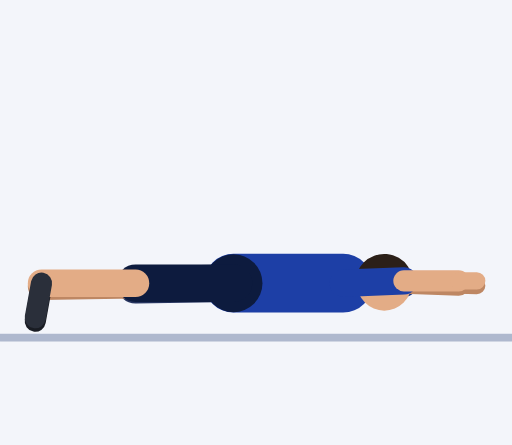
t = 0.00 s
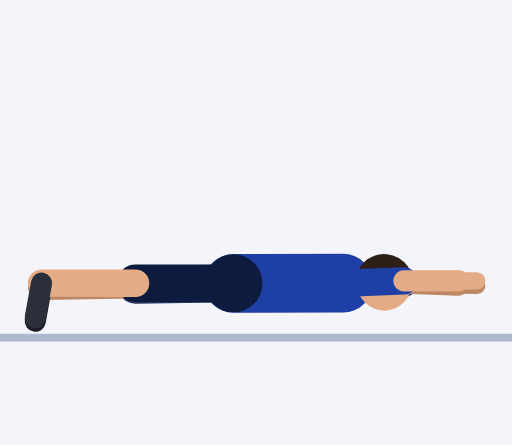
t = 0.30 s
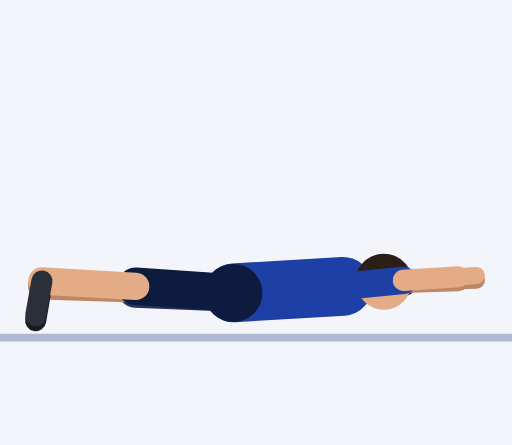
t = 0.61 s
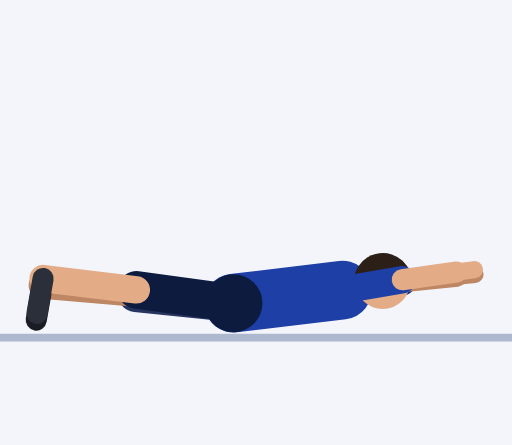
t = 0.91 s
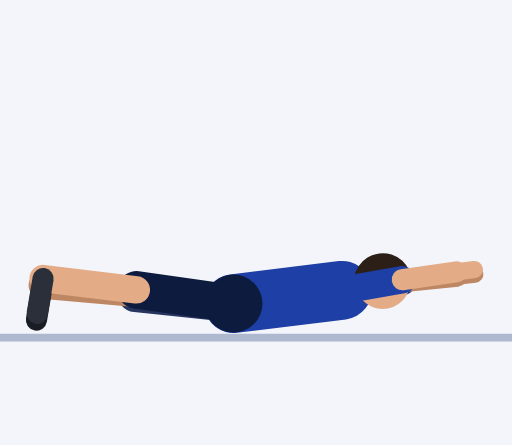
t = 1.21 s
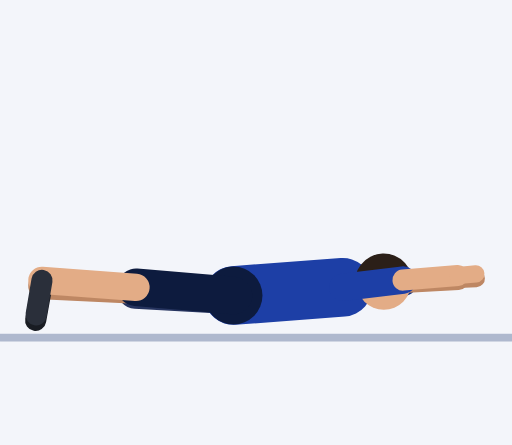
t = 1.52 s

The animated SVG that drew these frames (rendered in a browser with its animation timeline set to each time). Animation: 57 SMIL elements (animate=57); one cycle of 1.82 s, repeats indefinitely.

<svg xmlns="http://www.w3.org/2000/svg" viewBox="-59.6 -85 130.7 113.6"><rect x="-59.6" y="-85" width="130.7" height="113.6" fill="#F3F5FA"/><line x1="-59.6" y1="1.2" x2="71.1" y2="1.2" stroke="#AEB8CE" stroke-width="2"/><line x1="28" y1="-12.7" x2="43.5" y2="-12.7" stroke="#152F7C" stroke-width="7" stroke-linecap="round"><animate attributeName="x1" dur="1.82s" repeatCount="indefinite" values="28;28;28;28;28;28;28;28;28;27.9;27.9;27.8;27.8;27.8;27.8;27.8;27.8;27.8;27.8;27.8;27.9;27.9;28;28;28;28"/><animate attributeName="y1" dur="1.82s" repeatCount="indefinite" values="-12.7;-12.7;-12.7;-12.7;-12.7;-12.7;-12.5;-12.3;-12;-11.7;-11.4;-11.1;-11;-10.9;-10.9;-10.9;-10.9;-10.9;-11;-11.1;-11.4;-11.7;-12;-12.3;-12.5;-12.7"/><animate attributeName="x2" dur="1.82s" repeatCount="indefinite" values="43.5;43.5;43.5;43.5;43.5;43.5;43.5;43.5;43.4;43.4;43.3;43.2;43.2;43.1;43.1;43.1;43.1;43.1;43.2;43.2;43.3;43.4;43.4;43.5;43.5;43.5"/><animate attributeName="y2" dur="1.82s" repeatCount="indefinite" values="-12.7;-12.7;-12.7;-12.7;-12.7;-12.7;-12.8;-12.8;-12.9;-12.9;-13;-13;-13.1;-13.1;-13.1;-13.1;-13.1;-13.1;-13.1;-13;-13;-12.9;-12.9;-12.8;-12.8;-12.7"/></line><line x1="43.5" y1="-12.7" x2="57.5" y2="-12.2" stroke="#BE8763" stroke-width="5.4" stroke-linecap="round"><animate attributeName="x1" dur="1.82s" repeatCount="indefinite" values="43.5;43.5;43.5;43.5;43.5;43.5;43.5;43.5;43.4;43.4;43.3;43.2;43.2;43.1;43.1;43.1;43.1;43.1;43.2;43.2;43.3;43.4;43.4;43.5;43.5;43.5"/><animate attributeName="y1" dur="1.82s" repeatCount="indefinite" values="-12.7;-12.7;-12.7;-12.7;-12.7;-12.7;-12.8;-12.8;-12.9;-12.9;-13;-13;-13.1;-13.1;-13.1;-13.1;-13.1;-13.1;-13.1;-13;-13;-12.9;-12.9;-12.8;-12.8;-12.7"/><animate attributeName="x2" dur="1.82s" repeatCount="indefinite" values="57.5;57.5;57.5;57.5;57.5;57.5;57.5;57.5;57.4;57.4;57.3;57.2;57.1;57.1;57.1;57.1;57.1;57.1;57.1;57.2;57.3;57.4;57.4;57.5;57.5;57.5"/><animate attributeName="y2" dur="1.82s" repeatCount="indefinite" values="-12.2;-12.2;-12.2;-12.2;-12.2;-12.3;-12.5;-12.8;-13.2;-13.6;-13.9;-14.2;-14.5;-14.5;-14.5;-14.5;-14.5;-14.5;-14.5;-14.2;-13.9;-13.6;-13.2;-12.8;-12.5;-12.3"/></line><line x1="57.5" y1="-12.2" x2="62.1" y2="-12.1" stroke="#BE8763" stroke-width="4.4" stroke-linecap="round"><animate attributeName="x1" dur="1.82s" repeatCount="indefinite" values="57.5;57.5;57.5;57.5;57.5;57.5;57.5;57.5;57.4;57.4;57.3;57.2;57.1;57.1;57.1;57.1;57.1;57.1;57.1;57.2;57.3;57.4;57.4;57.5;57.5;57.5"/><animate attributeName="y1" dur="1.82s" repeatCount="indefinite" values="-12.2;-12.2;-12.2;-12.2;-12.2;-12.3;-12.5;-12.8;-13.2;-13.6;-13.9;-14.2;-14.5;-14.5;-14.5;-14.5;-14.5;-14.5;-14.5;-14.2;-13.9;-13.6;-13.2;-12.8;-12.5;-12.3"/><animate attributeName="x2" dur="1.82s" repeatCount="indefinite" values="62.1;62.1;62.1;62.1;62.1;62.1;62.1;62.1;62;62;61.9;61.8;61.7;61.6;61.6;61.6;61.6;61.6;61.7;61.8;61.9;62;62;62.1;62.1;62.1"/><animate attributeName="y2" dur="1.82s" repeatCount="indefinite" values="-12.1;-12.1;-12.1;-12.1;-12.1;-12.2;-12.4;-12.8;-13.3;-13.8;-14.3;-14.6;-14.9;-15;-15;-15;-15;-15;-14.9;-14.6;-14.3;-13.8;-13.3;-12.8;-12.4;-12.2"/></line><line x1="0" y1="-12.7" x2="-25" y2="-12.3" stroke="#26345F" stroke-width="9.6" stroke-linecap="round"><animate attributeName="y1" dur="1.82s" repeatCount="indefinite" values="-12.7;-12.7;-12.7;-12.7;-12.7;-12.5;-12.1;-11.4;-10.5;-9.7;-8.9;-8.2;-7.7;-7.5;-7.5;-7.5;-7.5;-7.5;-7.7;-8.2;-8.9;-9.7;-10.5;-11.4;-12.1;-12.5"/><animate attributeName="x2" dur="1.82s" repeatCount="indefinite" values="-25;-25;-25;-25;-25;-25;-25;-25;-25;-25;-24.9;-24.9;-24.9;-24.9;-24.9;-24.9;-24.9;-24.9;-24.9;-24.9;-24.9;-25;-25;-25;-25;-25"/><animate attributeName="y2" dur="1.82s" repeatCount="indefinite" values="-12.3;-12.3;-12.3;-12.3;-12.3;-12.2;-12;-11.7;-11.4;-11;-10.7;-10.4;-10.2;-10.1;-10.1;-10.1;-10.1;-10.1;-10.2;-10.4;-10.7;-11;-11.4;-11.7;-12;-12.2"/></line><line x1="-25" y1="-12.3" x2="-49" y2="-11.9" stroke="#BE8763" stroke-width="7" stroke-linecap="round"><animate attributeName="x1" dur="1.82s" repeatCount="indefinite" values="-25;-25;-25;-25;-25;-25;-25;-25;-25;-25;-24.9;-24.9;-24.9;-24.9;-24.9;-24.9;-24.9;-24.9;-24.9;-24.9;-24.9;-25;-25;-25;-25;-25"/><animate attributeName="y1" dur="1.82s" repeatCount="indefinite" values="-12.3;-12.3;-12.3;-12.3;-12.3;-12.2;-12;-11.7;-11.4;-11;-10.7;-10.4;-10.2;-10.1;-10.1;-10.1;-10.1;-10.1;-10.2;-10.4;-10.7;-11;-11.4;-11.7;-12;-12.2"/><animate attributeName="x2" dur="1.82s" repeatCount="indefinite" values="-49;-49;-49;-49;-49;-49;-49;-49;-49;-48.9;-48.9;-48.8;-48.8;-48.8;-48.8;-48.8;-48.8;-48.8;-48.8;-48.8;-48.9;-48.9;-49;-49;-49;-49"/><animate attributeName="y2" dur="1.82s" repeatCount="indefinite" values="-11.9;-11.9;-11.9;-11.9;-11.9;-11.9;-11.9;-12;-12;-12.1;-12.1;-12.2;-12.2;-12.2;-12.2;-12.2;-12.2;-12.2;-12.2;-12.2;-12.1;-12.1;-12;-12;-11.9;-11.9"/></line><line x1="-49" y1="-11.9" x2="-50.6" y2="-3" stroke="#191C23" stroke-width="5.4" stroke-linecap="round"><animate attributeName="x1" dur="1.82s" repeatCount="indefinite" values="-49;-49;-49;-49;-49;-49;-49;-49;-49;-48.9;-48.9;-48.8;-48.8;-48.8;-48.8;-48.8;-48.8;-48.8;-48.8;-48.8;-48.9;-48.9;-49;-49;-49;-49"/><animate attributeName="y1" dur="1.82s" repeatCount="indefinite" values="-11.9;-11.9;-11.9;-11.9;-11.9;-11.9;-11.9;-12;-12;-12.1;-12.1;-12.2;-12.2;-12.2;-12.2;-12.2;-12.2;-12.2;-12.2;-12.2;-12.1;-12.1;-12;-12;-11.9;-11.9"/><animate attributeName="x2" dur="1.82s" repeatCount="indefinite" values="-50.6;-50.6;-50.6;-50.6;-50.6;-50.6;-50.6;-50.6;-50.5;-50.5;-50.5;-50.4;-50.4;-50.3;-50.3;-50.3;-50.3;-50.3;-50.4;-50.4;-50.5;-50.5;-50.5;-50.6;-50.6;-50.6"/><animate attributeName="y2" dur="1.82s" repeatCount="indefinite" values="-3;-3;-3;-3;-3;-3;-3;-3.1;-3.1;-3.2;-3.3;-3.3;-3.3;-3.3;-3.3;-3.3;-3.3;-3.3;-3.3;-3.3;-3.3;-3.2;-3.1;-3.1;-3;-3"/></line><line x1="0" y1="-12.7" x2="28" y2="-12.7" stroke="#1D3FA6" stroke-width="15" stroke-linecap="round"><animate attributeName="y1" dur="1.82s" repeatCount="indefinite" values="-12.7;-12.7;-12.7;-12.7;-12.7;-12.5;-12.1;-11.4;-10.5;-9.7;-8.9;-8.2;-7.7;-7.5;-7.5;-7.5;-7.5;-7.5;-7.7;-8.2;-8.9;-9.7;-10.5;-11.4;-12.1;-12.5"/><animate attributeName="x2" dur="1.82s" repeatCount="indefinite" values="28;28;28;28;28;28;28;28;28;27.9;27.9;27.8;27.8;27.8;27.8;27.8;27.8;27.8;27.8;27.8;27.9;27.9;28;28;28;28"/><animate attributeName="y2" dur="1.82s" repeatCount="indefinite" values="-12.7;-12.7;-12.7;-12.7;-12.7;-12.7;-12.5;-12.3;-12;-11.7;-11.4;-11.1;-11;-10.9;-10.9;-10.9;-10.9;-10.9;-11;-11.1;-11.4;-11.7;-12;-12.3;-12.5;-12.7"/></line><circle cx="0" cy="-12.7" r="7.4" fill="#0D1B3E"><animate attributeName="cy" dur="1.82s" repeatCount="indefinite" values="-12.7;-12.7;-12.7;-12.7;-12.7;-12.5;-12.1;-11.4;-10.5;-9.7;-8.9;-8.2;-7.7;-7.5;-7.5;-7.5;-7.5;-7.5;-7.7;-8.2;-8.9;-9.7;-10.5;-11.4;-12.1;-12.5"/></circle><line x1="28" y1="-12.7" x2="31.5" y2="-12.7" stroke="#E3AC86" stroke-width="6" stroke-linecap="round"><animate attributeName="x1" dur="1.82s" repeatCount="indefinite" values="28;28;28;28;28;28;28;28;28;27.9;27.9;27.8;27.8;27.8;27.8;27.8;27.8;27.8;27.8;27.8;27.9;27.9;28;28;28;28"/><animate attributeName="y1" dur="1.82s" repeatCount="indefinite" values="-12.7;-12.7;-12.7;-12.7;-12.7;-12.7;-12.5;-12.3;-12;-11.7;-11.4;-11.1;-11;-10.9;-10.9;-10.9;-10.9;-10.9;-11;-11.1;-11.4;-11.7;-12;-12.3;-12.5;-12.7"/><animate attributeName="x2" dur="1.82s" repeatCount="indefinite" values="31.5;31.5;31.5;31.5;31.5;31.5;31.5;31.5;31.5;31.4;31.3;31.3;31.2;31.2;31.2;31.2;31.2;31.2;31.2;31.3;31.3;31.4;31.5;31.5;31.5;31.5"/><animate attributeName="y2" dur="1.82s" repeatCount="indefinite" values="-12.7;-12.7;-12.7;-12.7;-12.7;-12.7;-12.6;-12.4;-12.3;-12.1;-11.9;-11.8;-11.7;-11.6;-11.6;-11.6;-11.6;-11.6;-11.7;-11.8;-11.9;-12.1;-12.3;-12.4;-12.6;-12.7"/></line><circle cx="38.5" cy="-12.7" r="7" fill="#E3AC86"><animate attributeName="cx" dur="1.82s" repeatCount="indefinite" values="38.5;38.5;38.5;38.5;38.5;38.5;38.5;38.5;38.4;38.4;38.3;38.2;38.1;38.1;38.1;38.1;38.1;38.1;38.1;38.2;38.3;38.4;38.4;38.5;38.5;38.5"/><animate attributeName="cy" dur="1.82s" repeatCount="indefinite" values="-12.7;-12.7;-12.7;-12.7;-12.7;-12.7;-12.8;-12.8;-12.9;-12.9;-13;-13.1;-13.1;-13.1;-13.1;-13.1;-13.1;-13.1;-13.1;-13.1;-13;-12.9;-12.9;-12.8;-12.8;-12.7"/></circle><path d="M45.6 -10.8 A7.4 7.4 0 1 0 31.1 -12.1 Z" fill="#2B1F18"><animate attributeName="d" dur="1.82s" repeatCount="indefinite" values="M45.6 -10.8 A7.4 7.4 0 1 0 31.1 -12.1 Z;M45.6 -10.8 A7.4 7.4 0 1 0 31.1 -12.1 Z;M45.6 -10.8 A7.4 7.4 0 1 0 31.1 -12.1 Z;M45.6 -10.8 A7.4 7.4 0 1 0 31.1 -12.1 Z;M45.6 -10.8 A7.4 7.4 0 1 0 31.1 -12.1 Z;M45.7 -10.9 A7.4 7.4 0 1 0 31.1 -12 Z;M45.7 -11 A7.4 7.4 0 1 0 31.1 -11.9 Z;M45.7 -11.3 A7.4 7.4 0 1 0 31.1 -11.8 Z;M45.7 -11.6 A7.4 7.4 0 1 0 31.1 -11.6 Z;M45.7 -11.9 A7.4 7.4 0 1 0 31.1 -11.4 Z;M45.6 -12.2 A7.4 7.4 0 1 0 31.1 -11.2 Z;M45.5 -12.5 A7.4 7.4 0 1 0 31 -11.1 Z;M45.5 -12.6 A7.4 7.4 0 1 0 31 -11 Z;M45.5 -12.7 A7.4 7.4 0 1 0 31 -10.9 Z;M45.5 -12.7 A7.4 7.4 0 1 0 31 -10.9 Z;M45.5 -12.7 A7.4 7.4 0 1 0 31 -10.9 Z;M45.5 -12.7 A7.4 7.4 0 1 0 31 -10.9 Z;M45.5 -12.7 A7.4 7.4 0 1 0 31 -10.9 Z;M45.5 -12.6 A7.4 7.4 0 1 0 31 -11 Z;M45.5 -12.5 A7.4 7.4 0 1 0 31 -11.1 Z;M45.6 -12.2 A7.4 7.4 0 1 0 31.1 -11.2 Z;M45.7 -11.9 A7.4 7.4 0 1 0 31.1 -11.4 Z;M45.7 -11.6 A7.4 7.4 0 1 0 31.1 -11.6 Z;M45.7 -11.3 A7.4 7.4 0 1 0 31.1 -11.8 Z;M45.7 -11 A7.4 7.4 0 1 0 31.1 -11.9 Z;M45.7 -10.9 A7.4 7.4 0 1 0 31.1 -12 Z"/></path><line x1="0" y1="-12.7" x2="-25" y2="-12.7" stroke="#0D1B3E" stroke-width="9.6" stroke-linecap="round"><animate attributeName="y1" dur="1.82s" repeatCount="indefinite" values="-12.7;-12.7;-12.7;-12.7;-12.7;-12.5;-12.1;-11.4;-10.5;-9.7;-8.9;-8.2;-7.7;-7.5;-7.5;-7.5;-7.5;-7.5;-7.7;-8.2;-8.9;-9.7;-10.5;-11.4;-12.1;-12.5"/><animate attributeName="x2" dur="1.82s" repeatCount="indefinite" values="-25;-25;-25;-25;-25;-25;-25;-25;-25;-24.9;-24.9;-24.8;-24.8;-24.8;-24.8;-24.8;-24.8;-24.8;-24.8;-24.8;-24.9;-24.9;-25;-25;-25;-25"/><animate attributeName="y2" dur="1.82s" repeatCount="indefinite" values="-12.7;-12.7;-12.7;-12.7;-12.7;-12.7;-12.5;-12.3;-12;-11.7;-11.4;-11.2;-11;-11;-11;-11;-11;-11;-11;-11.2;-11.4;-11.7;-12;-12.3;-12.5;-12.7"/></line><line x1="-25" y1="-12.7" x2="-49" y2="-12.7" stroke="#E3AC86" stroke-width="7" stroke-linecap="round"><animate attributeName="x1" dur="1.82s" repeatCount="indefinite" values="-25;-25;-25;-25;-25;-25;-25;-25;-25;-24.9;-24.9;-24.8;-24.8;-24.8;-24.8;-24.8;-24.8;-24.8;-24.8;-24.8;-24.9;-24.9;-25;-25;-25;-25"/><animate attributeName="y1" dur="1.82s" repeatCount="indefinite" values="-12.7;-12.7;-12.7;-12.7;-12.7;-12.7;-12.5;-12.3;-12;-11.7;-11.4;-11.2;-11;-11;-11;-11;-11;-11;-11;-11.2;-11.4;-11.7;-12;-12.3;-12.5;-12.7"/><animate attributeName="x2" dur="1.82s" repeatCount="indefinite" values="-49;-49;-49;-49;-49;-49;-49;-49;-48.9;-48.9;-48.8;-48.7;-48.6;-48.6;-48.6;-48.6;-48.6;-48.6;-48.6;-48.7;-48.8;-48.9;-48.9;-49;-49;-49"/><animate attributeName="y2" dur="1.82s" repeatCount="indefinite" values="-12.7;-12.7;-12.7;-12.7;-12.7;-12.8;-12.9;-13;-13.2;-13.4;-13.6;-13.8;-13.9;-13.9;-13.9;-13.9;-13.9;-13.9;-13.9;-13.8;-13.6;-13.4;-13.2;-13;-12.9;-12.8"/></line><line x1="-49" y1="-12.7" x2="-50.6" y2="-3.9" stroke="#2A2F3A" stroke-width="5.4" stroke-linecap="round"><animate attributeName="x1" dur="1.82s" repeatCount="indefinite" values="-49;-49;-49;-49;-49;-49;-49;-49;-48.9;-48.9;-48.8;-48.7;-48.6;-48.6;-48.6;-48.6;-48.6;-48.6;-48.6;-48.7;-48.8;-48.9;-48.9;-49;-49;-49"/><animate attributeName="y1" dur="1.82s" repeatCount="indefinite" values="-12.7;-12.7;-12.7;-12.7;-12.7;-12.8;-12.9;-13;-13.2;-13.4;-13.6;-13.8;-13.9;-13.9;-13.9;-13.9;-13.9;-13.9;-13.9;-13.8;-13.6;-13.4;-13.2;-13;-12.9;-12.8"/><animate attributeName="x2" dur="1.82s" repeatCount="indefinite" values="-50.6;-50.6;-50.6;-50.6;-50.6;-50.6;-50.6;-50.5;-50.5;-50.4;-50.3;-50.2;-50.2;-50.1;-50.1;-50.1;-50.1;-50.1;-50.2;-50.2;-50.3;-50.4;-50.5;-50.5;-50.6;-50.6"/><animate attributeName="y2" dur="1.82s" repeatCount="indefinite" values="-3.9;-3.9;-3.9;-3.9;-3.9;-3.9;-4;-4.2;-4.4;-4.6;-4.7;-4.9;-5;-5;-5;-5;-5;-5;-5;-4.9;-4.7;-4.6;-4.4;-4.2;-4;-3.9"/></line><line x1="28" y1="-12.7" x2="43.5" y2="-13.3" stroke="#1D3FA6" stroke-width="7" stroke-linecap="round"><animate attributeName="x1" dur="1.82s" repeatCount="indefinite" values="28;28;28;28;28;28;28;28;28;27.9;27.9;27.8;27.8;27.8;27.8;27.8;27.8;27.8;27.8;27.8;27.9;27.9;28;28;28;28"/><animate attributeName="y1" dur="1.82s" repeatCount="indefinite" values="-12.7;-12.7;-12.7;-12.7;-12.7;-12.7;-12.5;-12.3;-12;-11.7;-11.4;-11.1;-11;-10.9;-10.9;-10.9;-10.9;-10.9;-11;-11.1;-11.4;-11.7;-12;-12.3;-12.5;-12.7"/><animate attributeName="x2" dur="1.82s" repeatCount="indefinite" values="43.5;43.5;43.5;43.5;43.5;43.5;43.5;43.4;43.4;43.3;43.2;43.2;43.1;43.1;43.1;43.1;43.1;43.1;43.1;43.2;43.2;43.3;43.4;43.4;43.5;43.5"/><animate attributeName="y2" dur="1.82s" repeatCount="indefinite" values="-13.3;-13.3;-13.3;-13.3;-13.3;-13.3;-13.3;-13.4;-13.4;-13.5;-13.5;-13.6;-13.6;-13.6;-13.6;-13.6;-13.6;-13.6;-13.6;-13.6;-13.5;-13.5;-13.4;-13.4;-13.3;-13.3"/></line><line x1="43.5" y1="-13.3" x2="57.5" y2="-13.3" stroke="#E3AC86" stroke-width="5.4" stroke-linecap="round"><animate attributeName="x1" dur="1.82s" repeatCount="indefinite" values="43.5;43.5;43.5;43.5;43.5;43.5;43.5;43.4;43.4;43.3;43.2;43.2;43.1;43.1;43.1;43.1;43.1;43.1;43.1;43.2;43.2;43.3;43.4;43.4;43.5;43.5"/><animate attributeName="y1" dur="1.82s" repeatCount="indefinite" values="-13.3;-13.3;-13.3;-13.3;-13.3;-13.3;-13.3;-13.4;-13.4;-13.5;-13.5;-13.6;-13.6;-13.6;-13.6;-13.6;-13.6;-13.6;-13.6;-13.6;-13.5;-13.5;-13.4;-13.4;-13.3;-13.3"/><animate attributeName="x2" dur="1.82s" repeatCount="indefinite" values="57.5;57.5;57.5;57.5;57.5;57.5;57.5;57.4;57.4;57.3;57.2;57;57;56.9;56.9;56.9;56.9;56.9;57;57;57.2;57.3;57.4;57.4;57.5;57.5"/><animate attributeName="y2" dur="1.82s" repeatCount="indefinite" values="-13.3;-13.3;-13.3;-13.3;-13.3;-13.3;-13.6;-13.9;-14.2;-14.6;-15;-15.3;-15.5;-15.6;-15.6;-15.6;-15.6;-15.6;-15.5;-15.3;-15;-14.6;-14.2;-13.9;-13.6;-13.3"/></line><line x1="57.5" y1="-13.3" x2="62.1" y2="-13.3" stroke="#E3AC86" stroke-width="4.4" stroke-linecap="round"><animate attributeName="x1" dur="1.82s" repeatCount="indefinite" values="57.5;57.5;57.5;57.5;57.5;57.5;57.5;57.4;57.4;57.3;57.2;57;57;56.9;56.9;56.9;56.9;56.9;57;57;57.2;57.3;57.4;57.4;57.5;57.5"/><animate attributeName="y1" dur="1.82s" repeatCount="indefinite" values="-13.3;-13.3;-13.3;-13.3;-13.3;-13.3;-13.6;-13.9;-14.2;-14.6;-15;-15.3;-15.5;-15.6;-15.6;-15.6;-15.6;-15.6;-15.5;-15.3;-15;-14.6;-14.2;-13.9;-13.6;-13.3"/><animate attributeName="x2" dur="1.82s" repeatCount="indefinite" values="62.1;62.1;62.1;62.1;62.1;62.1;62.1;62;62;61.9;61.7;61.6;61.5;61.5;61.5;61.5;61.5;61.5;61.5;61.6;61.7;61.9;62;62;62.1;62.1"/><animate attributeName="y2" dur="1.82s" repeatCount="indefinite" values="-13.3;-13.3;-13.3;-13.3;-13.3;-13.4;-13.6;-14;-14.5;-15;-15.4;-15.8;-16.1;-16.2;-16.2;-16.2;-16.2;-16.2;-16.1;-15.8;-15.4;-15;-14.5;-14;-13.6;-13.4"/></line></svg>
